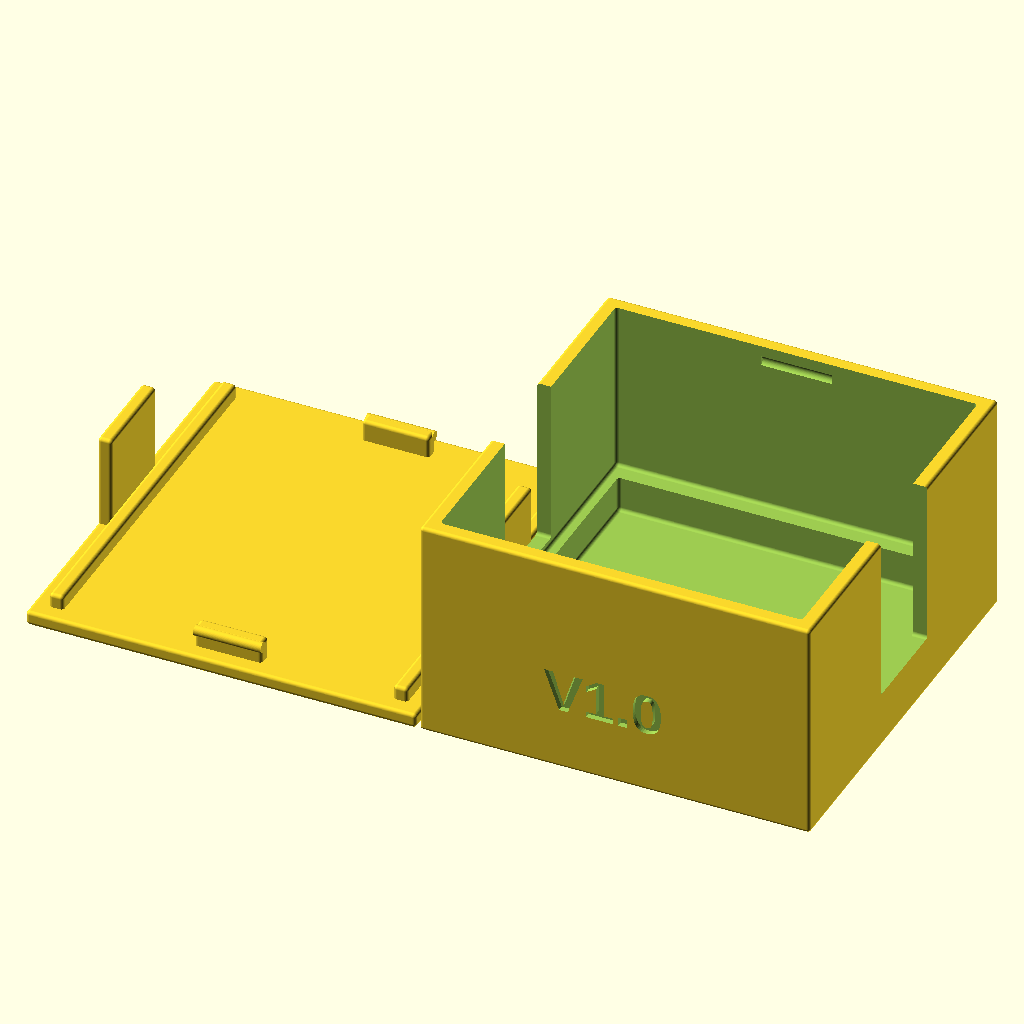
Cell 1: rendered with the file's own defaults.
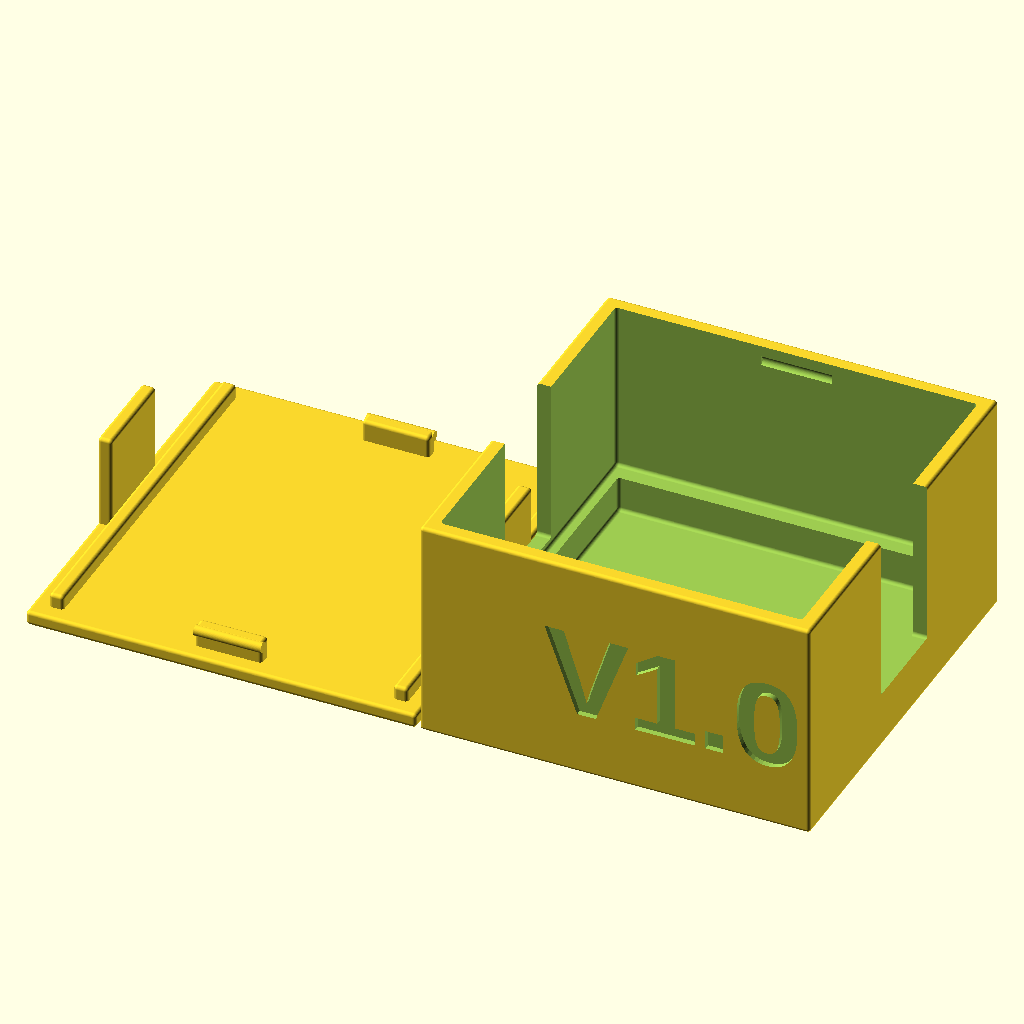
Cell 2 — textsize set to 14, the other parameters unchanged.
All cells are drawn from the same view direction (rotation 55°, 0°, 25°, orthographic, colour scheme Cornfield), but the view is re-fitted for each cell, so position and scale can differ between cells as well as the parameter.
Source of the model, 3d-models/pentiumbox.scad:
// Copyright 2026 Heikki Suonsivu
// Licensed under Creative Commons CC-BY-NC-SA, see https://creativecommons.org/licenses/by-nc-sa/4.0/
// For commercial licensing, please contact directly, hsu-3d@suonsivu.net, +358 40 551 9679

include <hsu.scad>

print=1;

$fn=90;

versiontext="V1.0";
textdepth=0.8;
textsize=7;
text1="Pentium";
text2="100MHz?";

xtolerance=0.25;
ytolerance=0.25;
ztolerance=0.25;
dtolerance=0.5;

// x = l, y=w
connectorpcbw=53;
connectorpcbl=51;
boxwall=2;

// cpu fan attachment opening
fanclipw=14;
fanclipheight=8;
fancliph=10;

switchholed=6.7;
switchholex=23.5;
switchholey=11;
powerholed=9;
powerholex=8;
powerholeh=9;
powerholeheight=6.5;
pcbthickness=1.8;
pcbcomponents=24.5-pcbthickness;
pcbwirespace=5;
pcbh=boxwall+pcbwirespace+pcbthickness;
wirespacew=48;
wirespacex=connectorpcbw/2-wirespacew/2;
wirespacel=48;
wirespacey=connectorpcbl/2-wirespacel/2;
pcbcableholew=23;
pcbcableholey=6;
pcbcableholeheight=1; // from pcb
pcbcableholeh=10; // from pcb not used...
boxinw=connectorpcbw;
boxinl=connectorpcbl;
boxinh=pcbwirespace+pcbthickness+pcbcomponents;
boxoutw=boxinw+2*boxwall;
boxoutl=boxinl+2*boxwall;
boxouth=boxinh+boxwall; // Lid is separate piece
boxlidheight=boxwall+boxinh;
boxlidsnapheight=boxouth-3;
boxlidsnapd=1.5;
boxlidsnapsink=0.3; // sink a bit to make printing easier
boxlidsnapl=10;
boxlidraise=2;
boxlidsnapx=boxwall+boxinl/2-boxlidsnapl/2;

boxsnapheight=boxwall+5;
boxsnapw=boxoutw-8;
boxsnapd=2;
boxsnapsink=boxlidsnapsink;

boxx=0;//frontscrewbased/2-1;
boxheight=0; //filterheight-boxouth-boxwall;
boxbasemidw=0;//frontattachw+12;
cornerd=1;

module box() {
  difference() {
    roundedbox(boxoutl,boxoutw,boxouth,cornerd);
    translate([boxwall,boxwall,boxwall+pcbwirespace]) roundedbox(boxinl,boxinw,boxinh-pcbwirespace+cornerd,cornerd);
    translate([boxwall+wirespacey,boxwall+wirespacex,boxwall]) roundedbox(wirespacel,wirespacew,pcbwirespace+cornerd,cornerd);

    translate([-cornerd/2,boxoutw/2-fanclipw/2,fanclipheight]) roundedbox(boxoutl+cornerd,fanclipw,boxouth+cornerd/2-fanclipheight,cornerd);
    
    translate([boxlidsnapx,boxwall+boxlidsnapsink,boxlidsnapheight+boxlidsnapd/2]) rotate([0,90,0]) cylinder(d=boxlidsnapd,h=boxlidsnapl);
    translate([boxlidsnapx,boxoutw-boxwall-boxlidsnapsink,boxlidsnapheight+boxlidsnapd/2]) rotate([0,90,0]) cylinder(d=boxlidsnapd,h=boxlidsnapl);

    translate([powerholex+powerholed/2+5,textdepth-0.01,pcbh]) rotate([90,0,0]) linear_extrude(height=textdepth) text(versiontext, size=textsize-1, valign="bottom",halign="left",font="Liberation Sans:style=Bold"); 
  }
}

module boxlid() {
  difference() {
    union() {
      translate([0,0,boxlidheight]) roundedbox(boxoutl,boxoutw,boxwall,cornerd,2);
      for (x=[0,boxwall+boxinl]) {
	translate([x,boxoutw/2-fanclipw/2+ytolerance,fanclipheight+fancliph+ztolerance]) roundedbox(boxwall,fanclipw-2*ytolerance,boxouth-fanclipheight-fancliph-ztolerance+boxwall,cornerd,2);
      }
      //      translate([boxwall+boxinl,boxwall+pcbcableholey+ytolerance,pcbh+pcbcableholeheight+pcbcableholeh]) roundedbox(boxwall,pcbcableholew-2*ytolerance,boxouth-pcbh-pcbcableholeheight-pcbcableholeh+cornerd,cornerd);
      translate([boxwall+xtolerance,boxwall+ytolerance,boxouth-boxlidraise]) roundedbox(boxwall,boxinw-ytolerance*2,boxlidraise+boxwall,cornerd);
      translate([boxoutl-boxwall-boxwall-xtolerance,boxwall+ytolerance,boxouth-boxlidraise]) roundedbox(boxwall,boxinw-ytolerance*2,boxlidraise+boxwall,cornerd);

      translate([boxlidsnapx+xtolerance,boxwall+boxlidsnapsink+ytolerance,boxlidsnapheight+boxlidsnapd/2]) rotate([0,90,0]) cylinder(d=boxlidsnapd,h=boxlidsnapl-2*xtolerance);
      translate([boxlidsnapx+xtolerance,boxwall+ytolerance,boxlidsnapheight]) roundedbox(boxlidsnapl-2*xtolerance,boxwall,boxouth-boxlidsnapheight+boxwall,cornerd);
      translate([boxlidsnapx+xtolerance,boxoutw-boxwall-boxlidsnapsink-ytolerance,boxlidsnapheight+boxlidsnapd/2]) rotate([0,90,0]) cylinder(d=boxlidsnapd,h=boxlidsnapl-2*xtolerance);
      translate([boxlidsnapx+xtolerance,boxoutw-boxwall-ytolerance-boxwall,boxlidsnapheight]) roundedbox(boxlidsnapl-2*xtolerance,boxwall,boxouth-boxlidsnapheight+boxwall,cornerd);
    }
    
    translate([5,boxwall,boxouth+boxwall-textdepth+0.01]) rotate([0,0,0]) linear_extrude(height=textdepth) text(versiontext, size=textsize-1, valign="bottom",halign="left",font="Liberation Sans:style=Bold"); 
    translate([5,boxwall+(textsize+1)*2,boxouth+boxwall-textdepth+0.01]) rotate([0,0,0]) linear_extrude(height=textdepth) text(text1, size=textsize, valign="bottom",halign="left",font="Liberation Sans:style=Bold"); 
    translate([5,boxwall+textsize+1,boxouth+boxwall-textdepth+0.01]) rotate([0,0,0]) linear_extrude(height=textdepth) text(text2, size=textsize, valign="bottom",halign="left",font="Liberation Sans:style=Bold"); 
  }
}

if (print==0) {
  box();
#  boxlid();
 }

if (print==1) {
  box();
  translate([-0.5,0,boxlidheight+boxwall]) rotate([0,180,0]) boxlid();
 }
Customizer parameters (derived from the source; name, type, default, range or options):
print: number, default 1
versiontext: string, default "V1.0"
textdepth: number, default 0.8
textsize: number, default 7
text1: string, default "Pentium"
text2: string, default "100MHz?"
xtolerance: number, default 0.25
ytolerance: number, default 0.25
ztolerance: number, default 0.25
dtolerance: number, default 0.5
connectorpcbw: number, default 53
connectorpcbl: number, default 51
boxwall: number, default 2
fanclipw: number, default 14
fanclipheight: number, default 8
fancliph: number, default 10
switchholed: number, default 6.7
switchholex: number, default 23.5
switchholey: number, default 11
powerholed: number, default 9
powerholex: number, default 8
powerholeh: number, default 9
powerholeheight: number, default 6.5
pcbthickness: number, default 1.8
pcbwirespace: number, default 5
wirespacew: number, default 48
wirespacel: number, default 48
pcbcableholew: number, default 23
pcbcableholey: number, default 6
pcbcableholeheight: number, default 1
pcbcableholeh: number, default 10
boxlidsnapd: number, default 1.5
boxlidsnapsink: number, default 0.3
boxlidsnapl: number, default 10
boxlidraise: number, default 2
boxsnapd: number, default 2
boxx: number, default 0
boxheight: number, default 0
boxbasemidw: number, default 0
cornerd: number, default 1
